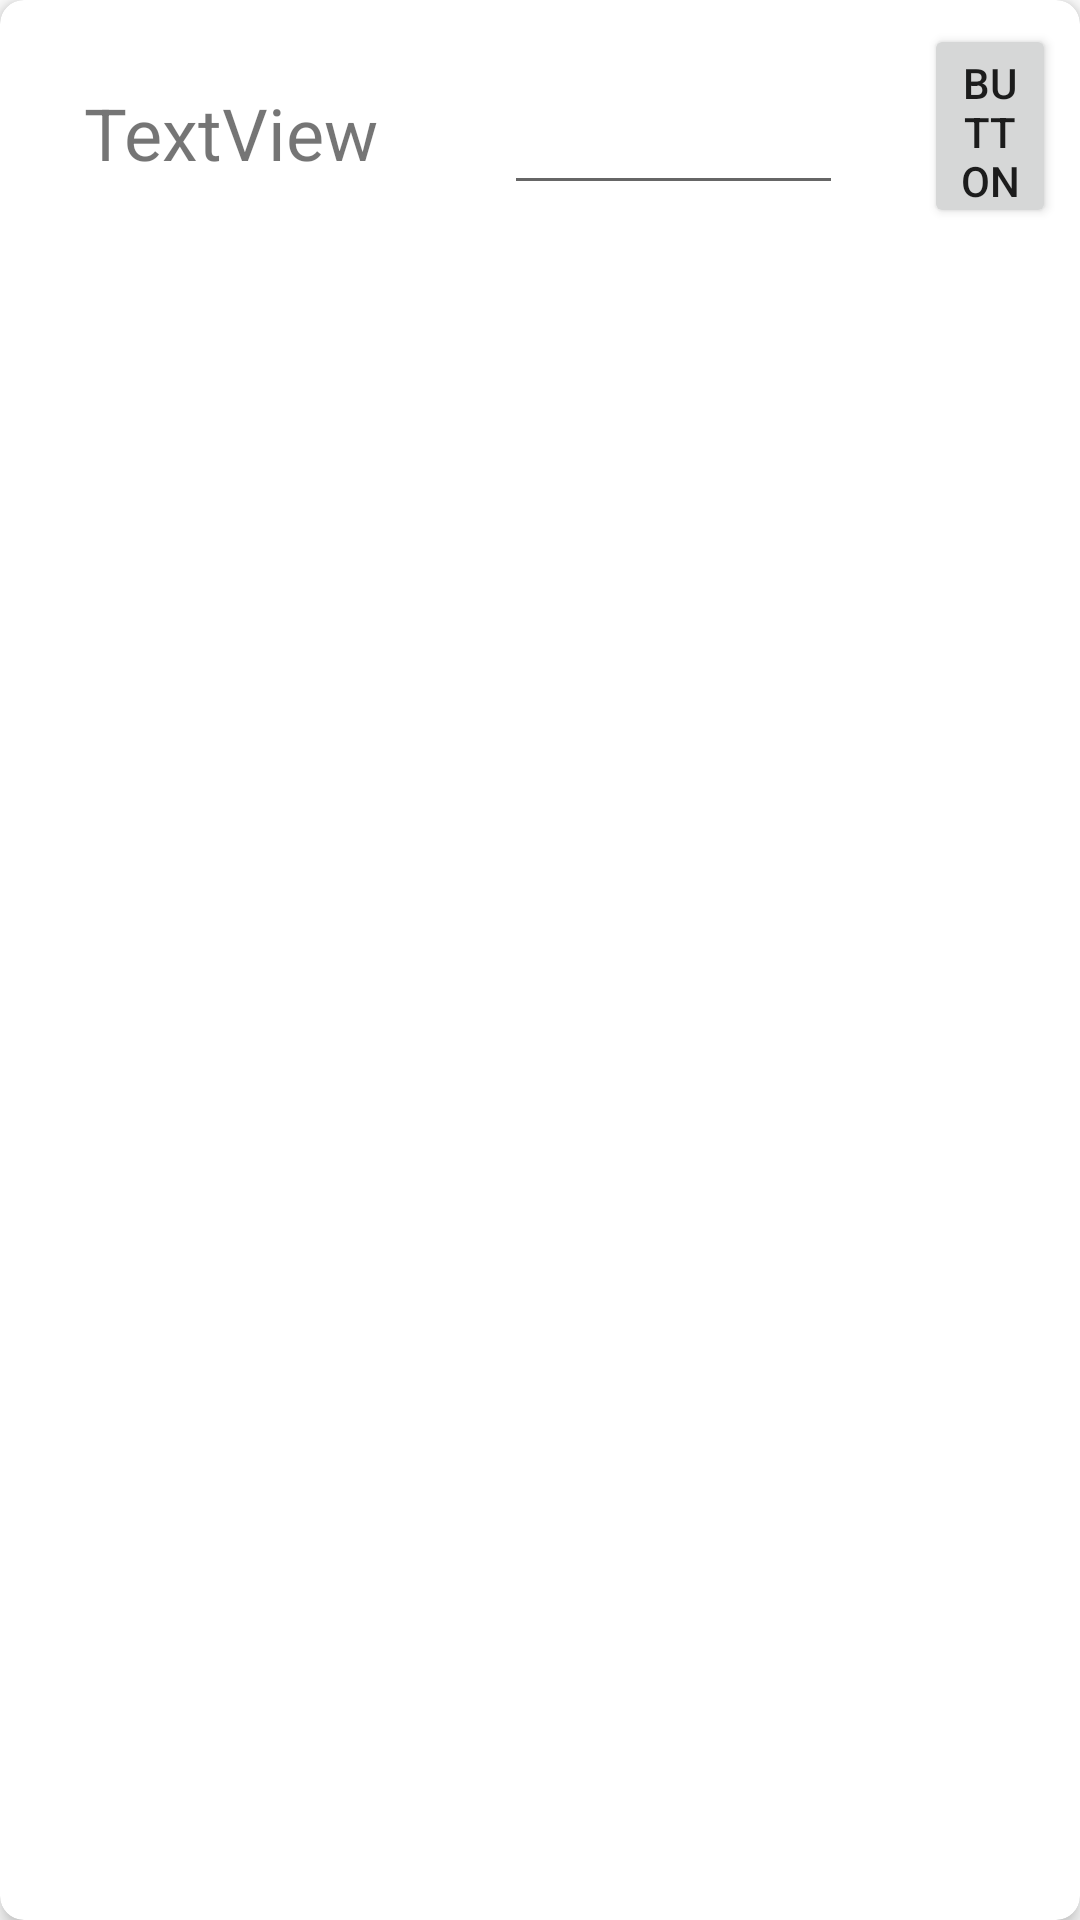

Here is an Android app screen rendered from its layout file. Give the layout XML and the strings, colors and styles it references.
<!-- AndroidManifest.xml: application theme Theme.MyApplication -->
<!-- res/layout/med_layout.xml -->
<androidx.cardview.widget.CardView xmlns:android="http://schemas.android.com/apk/res/android"
    android:layout_width="match_parent"
    android:layout_height="wrap_content"
    xmlns:app="http://schemas.android.com/apk/res-auto"
    xmlns:tools="http://schemas.android.com/tools"
    app:cardElevation="4dp"
    app:cardCornerRadius="8dp"
    android:layout_marginHorizontal="16dp"
    android:layout_marginVertical="8dp">

    <RelativeLayout
        android:layout_width="match_parent"
        android:layout_height="wrap_content"
        android:padding="8dp">


        <TextView
            android:id="@+id/textView5"
            android:layout_width="wrap_content"
            android:layout_height="wrap_content"
            android:layout_marginLeft="20dp"
            android:layout_marginTop="20dp"
            android:text="TextView"
            android:textSize="24sp" />

        <EditText
            android:id="@+id/editTextTime"
            android:layout_width="113dp"
            android:layout_height="wrap_content"
            android:layout_marginLeft="160dp"
            android:layout_marginTop="18dp"
            android:ems="10"
            android:fontFamily="cursive"
            android:inputType="time"
            android:textColor="#423D3D" />

        <Button
            android:id="@+id/button6"
            android:layout_width="78dp"
            android:layout_height="68dp"
            android:layout_marginLeft="300dp"
            android:text="Button" />

    </RelativeLayout>

</androidx.cardview.widget.CardView>
<!-- resources referenced by this layout -->
<resources>
  <style name="Theme.MyApplication" parent="Theme.MaterialComponents.DayNight.DarkActionBar">
          
          <item name="colorPrimary">#00B74A</item>
          <item name="colorPrimaryVariant">#007730</item>
          <item name="colorOnPrimary">@color/white</item>
          
          <item name="colorSecondary">@color/teal_200</item>
          <item name="colorSecondaryVariant">@color/teal_700</item>
          <item name="colorOnSecondary">@color/black</item>
          
          <item name="android:statusBarColor">#228A4C</item>
          
      </style>
  <!-- not gathered from this repository: default colours our renderer supplied (Android Studio template values) -->
  <color name="teal_200">#FF03DAC5</color>
  <color name="teal_700">#FF018786</color>
  <color name="black">#FF000000</color>
  <color name="white">#FFFFFFFF</color>
</resources>
